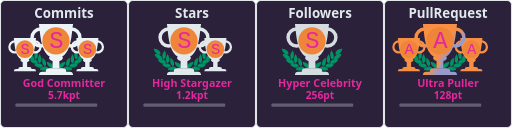
t = 0.00 s
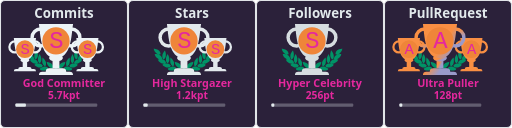
t = 0.25 s
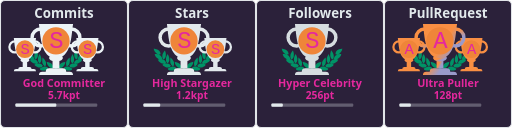
t = 0.50 s
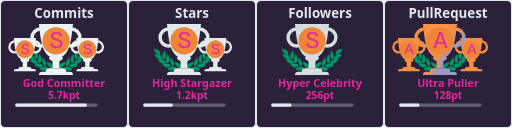
t = 0.75 s
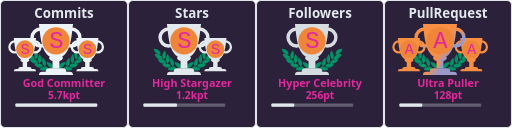
t = 1.00 s

The animated SVG that drew these frames (rendered in a browser with its animation timeline set to each time). Animation: 4 CSS @keyframes rules; one cycle of 1.00 s.


    <svg
      width="500"
      height="125"
      viewBox="0 0 500 125"
      fill="none"
      xmlns="http://www.w3.org/2000/svg"
    >
      
        <svg
          x="0"
          y="0"
          width="125"
          height="125"
          viewBox="0 0 125 125"
          fill="none"
          xmlns="http://www.w3.org/2000/svg"
        >
          
          <rect
            x="0.5"
            y="0.5"
            rx="4.5"
            width="124"
            height="124"
            stroke="#e1e4e8"
            fill="#2b213a"
            stroke-opacity="1"
            fill-opacity="1"
          />
          
  <svg xmlns="http://www.w3.org/2000/svg" width="90pt" height="90pt" viewBox="0 0 100 100" preserveAspectRatio="xMidYMid meet">
<metadata>
Created by potrace 1.15, written by Peter Selinger 2001-2017
</metadata>
<g transform="translate(20.000000,60.000000) scale(0.00400000,-0.00400000)" fill="#009366" stroke="none">
<path d="M200 5103 c0 -2 18 -40 41 -84 47 -95 62 -132 50 -125 -15 10 -18 -39 -6 -87 31 -121 265 -468 412 -608 124 -119 281 -222 383 -251 36 -10 49 -16 30 -13 -19 3 -78 12 -130 20 -117 17 -353 35 -477 35 l-93 0 53 -82 c72 -112 72 -112 59 -104 -18 11 -26 -41 -13 -84 25 -84 261 -376 404 -502 95 -83 222 -168 304 -205 98 -43 194 -73 242 -74 l46 -1 -45 -8 c-25 -5 -124 -21 -220 -36 -96 -15 -177 -29 -180 -31 -2 -2 0 -7 5 -11 27 -19 138 -144 123 -139 -18 6 -28 -10 -28 -47 0 -38 53 -108 141 -187 349 -313 631 -450 939 -453 63 0 131 2 150 7 19 4 -35 -17 -120 -46 -236 -82 -310 -110 -310 -117 0 -3 29 -28 65 -54 55 -40 102 -84 67 -62 -13 8 -32 -24 -32 -54 0 -99 486 -361 790 -426 125 -27 327 -25 444 4 113 28 261 98 309 145 39 40 56 92 38 124 -8 17 -4 24 29 49 22 16 40 32 40 36 0 4 -26 40 -58 80 -162 203 -368 328 -608 369 -89 15 -368 6 -474 -15 -131 -26 -147 -26 -59 -3 51 13 102 34 122 50 38 29 61 84 51 123 -5 18 1 26 25 39 17 8 31 19 31 23 0 4 -16 38 -35 75 -163 317 -424 501 -781 548 -113 15 -127 19 -91 30 51 14 84 58 89 118 1 20 9 33 20 37 23 7 23 6 -12 114 -108 329 -305 534 -640 662 -41 15 -59 25 -40 21 19 -5 82 -8 140 -8 81 0 113 4 142 18 39 20 73 76 65 107 -3 12 2 20 14 23 23 6 23 21 4 124 -61 320 -249 568 -544 718 -157 79 -394 147 -666 190 -88 13 -170 26 -182 29 -13 2 -23 2 -23 -1z"/>
<path d="M12550 5099 c-232 -36 -334 -55 -445 -84 -484 -122 -761 -346 -880 -712 -26 -79 -57 -242 -48 -255 2 -5 14 -8 26 -9 12 0 16 -3 10 -6 -17 -6 -16 -38 2 -72 25 -49 75 -66 200 -66 61 0 124 4 140 8 17 5 -13 -9 -66 -31 -136 -55 -250 -126 -341 -211 -128 -120 -217 -263 -272 -439 -32 -101 -32 -110 -3 -122 12 -5 17 -9 11 -9 -8 -1 -9 -12 -5 -34 15 -66 41 -95 94 -107 31 -7 31 -7 7 -12 -14 -3 -72 -13 -130 -22 -322 -51 -553 -206 -714 -479 -25 -42 -52 -92 -60 -111 -14 -33 -14 -33 23 -54 20 -12 31 -22 26 -22 -15 0 -17 -39 -4 -78 14 -42 76 -88 130 -97 22 -4 39 -9 36 -11 -2 -2 -55 3 -118 12 -154 22 -395 15 -494 -13 -216 -62 -391 -184 -545 -380 l-41 -52 40 -32 c34 -27 39 -35 30 -51 -17 -33 -1 -85 38 -125 48 -47 196 -117 309 -145 117 -29 319 -31 444 -4 300 64 790 328 790 425 0 29 -18 63 -31 56 -5 -4 -9 -4 -9 -2 0 3 34 29 75 59 41 29 75 56 75 59 0 3 -21 13 -47 22 -349 120 -422 146 -388 140 59 -12 241 -8 310 6 208 43 437 158 636 322 241 199 314 293 265 342 -13 12 -6 24 51 86 36 40 64 73 62 75 -4 2 -107 20 -359 60 -70 12 -77 14 -39 15 48 1 144 31 241 74 139 62 318 202 451 352 104 117 225 279 249 333 21 47 21 99 0 94 -16 -3 -10 9 58 116 l50 77 -72 3 c-91 4 -362 -14 -488 -33 -179 -26 -179 -26 -116 -9 93 26 244 120 365 230 193 174 467 605 443 696 -2 10 -8 15 -13 12 -12 -7 3 30 51 126 23 45 40 85 38 89 -2 4 -23 4 -48 0z m-933 -1185 c-3 -3 -12 -4 -19 -1 -8 3 -5 6 6 6 11 1 17 -2 13 -5z m-1290 -1860 c-3 -3 -12 -4 -19 -1 -8 3 -5 6 6 6 11 1 17 -2 13 -5z m40 -10 c-3 -3 -12 -4 -19 -1 -8 3 -5 6 6 6 11 1 17 -2 13 -5z"/>
<path d="M10242 4632 c-46 -140 -92 -319 -118 -457 -18 -94 -28 -519 -12 -509 4 3 5 -8 2 -25 -8 -40 21 -179 58 -274 75 -195 297 -437 400 -437 57 0 124 70 177 185 53 112 67 224 65 510 -1 120 -5 166 -23 233 -66 252 -206 515 -423 795 -39 51 -74 95 -77 99 -4 4 -26 -50 -49 -120z"/>
<path d="M2407 4612 c-305 -408 -443 -757 -422 -1067 3 -55 8 -140 10 -190 5 -113 30 -204 83 -293 44 -74 88 -118 128 -128 102 -26 339 218 422 433 34 87 67 235 58 258 -3 9 -1 39 5 68 5 28 10 117 10 197 1 155 -15 284 -57 455 -33 137 -117 405 -126 405 -5 0 -55 -62 -111 -138z"/>
<path d="M2970 3839 c-189 -385 -254 -632 -248 -941 2 -86 6 -151 10 -145 5 7 5 -2 2 -19 -19 -98 77 -354 181 -487 76 -96 141 -120 210 -77 70 43 195 240 239 375 20 63 46 197 40 207 -3 4 0 54 6 111 26 257 -51 553 -240 922 -42 83 -87 165 -98 184 l-21 35 -81 -165z"/>
<path d="M9711 3929 c-124 -219 -230 -466 -276 -642 -39 -151 -47 -234 -41 -426 7 -237 39 -357 136 -517 136 -225 233 -251 355 -97 94 121 171 313 181 453 2 36 8 111 13 167 26 288 -56 600 -266 1017 l-60 120 -42 -75z"/>
<path d="M3645 3278 c-2 -7 -14 -78 -27 -158 -19 -123 -22 -188 -23 -430 -2 -309 7 -401 50 -555 66 -232 204 -430 388 -552 120 -80 189 -70 245 34 36 69 74 205 78 283 1 30 5 109 9 175 9 135 -1 213 -41 339 -66 208 -198 406 -429 645 -147 152 -244 237 -250 219z"/>
<path d="M8994 3143 c-289 -284 -435 -492 -514 -732 -32 -100 -55 -261 -45 -330 3 -25 8 -91 10 -146 7 -168 66 -347 129 -387 77 -48 196 11 347 170 94 98 156 199 205 331 37 99 67 234 59 262 -4 11 -2 19 5 19 8 0 10 8 7 21 -3 11 1 77 10 147 10 89 13 172 9 277 -7 191 -48 515 -65 515 -3 0 -74 -66 -157 -147z"/>
<path d="M4501 2358 c52 -129 69 -179 59 -173 -6 4 -10 -12 -10 -42 0 -78 115 -313 252 -514 215 -317 529 -509 832 -509 124 0 166 27 180 112 1 11 8 23 15 27 10 7 11 27 2 98 -66 545 -401 836 -1164 1012 -97 23 -179 41 -182 41 -3 0 5 -24 16 -52z"/>
<path d="M8159 2375 c-609 -138 -940 -344 -1096 -683 -59 -127 -110 -377 -88 -429 5 -10 10 -29 12 -42 13 -75 59 -101 179 -101 316 0 625 196 854 543 110 165 222 395 228 465 3 40 2 53 -7 48 -11 -7 -3 15 53 153 28 68 31 81 19 80 -5 0 -74 -16 -154 -34z"/>
<path d="M4032 1479 c-193 -25 -435 -124 -667 -274 -108 -69 -314 -218 -315 -226 0 -4 28 -16 63 -29 66 -24 92 -40 65 -40 -10 0 -19 -12 -23 -30 -14 -65 45 -105 226 -154 572 -155 982 -93 1270 194 75 74 101 131 81 174 -9 21 -6 31 29 77 21 29 39 55 39 58 0 3 -25 24 -55 46 -229 167 -469 236 -713 204z"/>
<path d="M8513 1476 c-155 -30 -317 -101 -446 -196 l-67 -50 40 -54 c37 -49 40 -56 29 -80 -21 -46 4 -101 80 -176 288 -287 698 -349 1270 -194 180 49 240 89 226 153 -3 16 -14 31 -23 33 -9 2 18 18 61 35 l79 30 -126 92 c-304 223 -550 347 -780 395 -113 23 -257 28 -343 12z"/>
<path d="M6324 1249 c-48 -14 -120 -83 -139 -134 -13 -34 -16 -60 -11 -112 4 -37 6 -84 6 -103 -2 -95 62 -193 145 -220 138 -46 285 52 292 195 1 28 8 71 14 97 10 37 10 60 0 101 -31 139 -167 217 -307 176z"/>
<path d="M5255 1054 c-276 -46 -587 -227 -935 -541 l-54 -50 74 -23 c41 -13 67 -25 58 -27 -23 -6 -34 -48 -20 -78 16 -35 75 -61 188 -84 568 -115 968 -37 1250 243 69 69 110 130 114 171 5 42 0 66 -12 59 -12 -8 -12 -7 39 73 18 29 33 56 33 62 0 15 -49 46 -147 95 -207 104 -386 135 -588 100z"/>
<path d="M7249 1054 c-42 -7 -109 -25 -150 -40 -76 -27 -226 -101 -267 -133 l-24 -18 41 -66 c22 -37 36 -67 31 -67 -18 0 -11 -80 11 -121 11 -22 53 -73 92 -113 279 -282 682 -361 1251 -245 113 23 172 49 188 84 14 30 3 72 -20 77 -9 3 18 15 61 29 l78 24 -93 81 c-362 313 -622 460 -902 509 -106 18 -194 18 -297 -1z"/>
</g>
</svg>
  <svg x="7" y="35" width="65" height="65" viewBox="0 0 30 30" fill="#ecf3f6" xmlns="http://www.w3.org/2000/svg">
      
    <path d="M7 10h2v4H7v-4z"/>
    <path d="M10 11c0 .552-.895 1-2 1s-2-.448-2-1 .895-1 2-1 2 .448 2 1z"/>
    <path fill-rule="evenodd" d="M12.5 3a2 2 0 1 0 0 4 2 2 0 0 0 0-4zm-3 2a3 3 0 1 1 6 0 3 3 0 0 1-6 0zm-6-2a2 2 0 1 0 0 4 2 2 0 0 0 0-4zm-3 2a3 3 0 1 1 6 0 3 3 0 0 1-6 0z"/>
    <path d="M3 1h10c-.495 3.467-.5 10-5 10S3.495 4.467 3 1zm0 15a1 1 0 0 1 1-1h8a1 1 0 0 1 1 1H3zm2-1a1 1 0 0 1 1-1h4a1 1 0 0 1 1 1H5z"/>
    <circle cx="8" cy="6" r="4" fill="#ef8539" />
    <text x="6" y="8" font-family="Courier New, Courier, monospace" font-size="7" fill="#e5289e">S</text>
  
    </svg><svg x="68" y="35" width="65" height="65" viewBox="0 0 30 30" fill="#ecf3f6" xmlns="http://www.w3.org/2000/svg">
      
    <path d="M7 10h2v4H7v-4z"/>
    <path d="M10 11c0 .552-.895 1-2 1s-2-.448-2-1 .895-1 2-1 2 .448 2 1z"/>
    <path fill-rule="evenodd" d="M12.5 3a2 2 0 1 0 0 4 2 2 0 0 0 0-4zm-3 2a3 3 0 1 1 6 0 3 3 0 0 1-6 0zm-6-2a2 2 0 1 0 0 4 2 2 0 0 0 0-4zm-3 2a3 3 0 1 1 6 0 3 3 0 0 1-6 0z"/>
    <path d="M3 1h10c-.495 3.467-.5 10-5 10S3.495 4.467 3 1zm0 15a1 1 0 0 1 1-1h8a1 1 0 0 1 1 1H3zm2-1a1 1 0 0 1 1-1h4a1 1 0 0 1 1 1H5z"/>
    <circle cx="8" cy="6" r="4" fill="#ef8539" />
    <text x="6" y="8" font-family="Courier New, Courier, monospace" font-size="7" fill="#e5289e">S</text>
  
    </svg>
  <defs>
    <linearGradient id="rank-SSS" gradientTransform="rotate(45)">
    
    <stop offset="0%" stop-color="#ecf3f6"/>
    <stop offset="70%" stop-color="#ecf3f6"/>
    <stop offset="100%" stop-color="#ecf3f6"/>
    
    </linearGradient>
  </defs>
  <svg x="28" y="20" width="100" height="100" viewBox="0 0 30 30" fill="url(#rank-SSS)" xmlns="http://www.w3.org/2000/svg">
    
    <path d="M7 10h2v4H7v-4z"/>
    <path d="M10 11c0 .552-.895 1-2 1s-2-.448-2-1 .895-1 2-1 2 .448 2 1z"/>
    <path fill-rule="evenodd" d="M12.5 3a2 2 0 1 0 0 4 2 2 0 0 0 0-4zm-3 2a3 3 0 1 1 6 0 3 3 0 0 1-6 0zm-6-2a2 2 0 1 0 0 4 2 2 0 0 0 0-4zm-3 2a3 3 0 1 1 6 0 3 3 0 0 1-6 0z"/>
    <path d="M3 1h10c-.495 3.467-.5 10-5 10S3.495 4.467 3 1zm0 15a1 1 0 0 1 1-1h8a1 1 0 0 1 1 1H3zm2-1a1 1 0 0 1 1-1h4a1 1 0 0 1 1 1H5z"/>
    <circle cx="8" cy="6" r="4" fill="#ef8539" />
    <text x="6" y="8" font-family="Courier New, Courier, monospace" font-size="7" fill="#e5289e">S</text>
  
  </svg>
  
          <text x="50%" y="18" text-anchor="middle" font-family="Segoe UI,Helvetica,Arial,sans-serif,Apple Color Emoji,Segoe UI Emoji" font-weight="bold" font-size="13" fill="#e2e9ec">Commits</text>
          <text x="50%" y="85" text-anchor="middle" font-family="Segoe UI,Helvetica,Arial,sans-serif,Apple Color Emoji,Segoe UI Emoji" font-weight="bold" font-size="10.5" fill="#e5289e">God Committer</text>
          <text x="50%" y="97" text-anchor="middle" font-family="Segoe UI,Helvetica,Arial,sans-serif,Apple Color Emoji,Segoe UI Emoji" font-weight="bold" font-size="10" fill="#e5289e">5.7kpt</text>
          
      <style> @keyframes CommitsRankAnimation { from { width: 0px; } to { width: 80px; } } #Commits-rank-progress{ animation: CommitsRankAnimation 1s forwards ease-in-out; } </style>
      <rect x="15" y="101" rx="1" width="80" height="3.2" opacity="0.3" fill="#e2e9ec" />
      <rect id="Commits-rank-progress" x="15" y="101" rx="1" height="3.2" fill="#e2e9ec" />
    
        </svg>
        
        <svg
          x="125"
          y="0"
          width="125"
          height="125"
          viewBox="0 0 125 125"
          fill="none"
          xmlns="http://www.w3.org/2000/svg"
        >
          
          <rect
            x="0.5"
            y="0.5"
            rx="4.5"
            width="124"
            height="124"
            stroke="#e1e4e8"
            fill="#2b213a"
            stroke-opacity="1"
            fill-opacity="1"
          />
          
  <svg xmlns="http://www.w3.org/2000/svg" width="90pt" height="90pt" viewBox="0 0 100 100" preserveAspectRatio="xMidYMid meet">
<metadata>
Created by potrace 1.15, written by Peter Selinger 2001-2017
</metadata>
<g transform="translate(20.000000,60.000000) scale(0.00400000,-0.00400000)" fill="#009366" stroke="none">
<path d="M200 5103 c0 -2 18 -40 41 -84 47 -95 62 -132 50 -125 -15 10 -18 -39 -6 -87 31 -121 265 -468 412 -608 124 -119 281 -222 383 -251 36 -10 49 -16 30 -13 -19 3 -78 12 -130 20 -117 17 -353 35 -477 35 l-93 0 53 -82 c72 -112 72 -112 59 -104 -18 11 -26 -41 -13 -84 25 -84 261 -376 404 -502 95 -83 222 -168 304 -205 98 -43 194 -73 242 -74 l46 -1 -45 -8 c-25 -5 -124 -21 -220 -36 -96 -15 -177 -29 -180 -31 -2 -2 0 -7 5 -11 27 -19 138 -144 123 -139 -18 6 -28 -10 -28 -47 0 -38 53 -108 141 -187 349 -313 631 -450 939 -453 63 0 131 2 150 7 19 4 -35 -17 -120 -46 -236 -82 -310 -110 -310 -117 0 -3 29 -28 65 -54 55 -40 102 -84 67 -62 -13 8 -32 -24 -32 -54 0 -99 486 -361 790 -426 125 -27 327 -25 444 4 113 28 261 98 309 145 39 40 56 92 38 124 -8 17 -4 24 29 49 22 16 40 32 40 36 0 4 -26 40 -58 80 -162 203 -368 328 -608 369 -89 15 -368 6 -474 -15 -131 -26 -147 -26 -59 -3 51 13 102 34 122 50 38 29 61 84 51 123 -5 18 1 26 25 39 17 8 31 19 31 23 0 4 -16 38 -35 75 -163 317 -424 501 -781 548 -113 15 -127 19 -91 30 51 14 84 58 89 118 1 20 9 33 20 37 23 7 23 6 -12 114 -108 329 -305 534 -640 662 -41 15 -59 25 -40 21 19 -5 82 -8 140 -8 81 0 113 4 142 18 39 20 73 76 65 107 -3 12 2 20 14 23 23 6 23 21 4 124 -61 320 -249 568 -544 718 -157 79 -394 147 -666 190 -88 13 -170 26 -182 29 -13 2 -23 2 -23 -1z"/>
<path d="M12550 5099 c-232 -36 -334 -55 -445 -84 -484 -122 -761 -346 -880 -712 -26 -79 -57 -242 -48 -255 2 -5 14 -8 26 -9 12 0 16 -3 10 -6 -17 -6 -16 -38 2 -72 25 -49 75 -66 200 -66 61 0 124 4 140 8 17 5 -13 -9 -66 -31 -136 -55 -250 -126 -341 -211 -128 -120 -217 -263 -272 -439 -32 -101 -32 -110 -3 -122 12 -5 17 -9 11 -9 -8 -1 -9 -12 -5 -34 15 -66 41 -95 94 -107 31 -7 31 -7 7 -12 -14 -3 -72 -13 -130 -22 -322 -51 -553 -206 -714 -479 -25 -42 -52 -92 -60 -111 -14 -33 -14 -33 23 -54 20 -12 31 -22 26 -22 -15 0 -17 -39 -4 -78 14 -42 76 -88 130 -97 22 -4 39 -9 36 -11 -2 -2 -55 3 -118 12 -154 22 -395 15 -494 -13 -216 -62 -391 -184 -545 -380 l-41 -52 40 -32 c34 -27 39 -35 30 -51 -17 -33 -1 -85 38 -125 48 -47 196 -117 309 -145 117 -29 319 -31 444 -4 300 64 790 328 790 425 0 29 -18 63 -31 56 -5 -4 -9 -4 -9 -2 0 3 34 29 75 59 41 29 75 56 75 59 0 3 -21 13 -47 22 -349 120 -422 146 -388 140 59 -12 241 -8 310 6 208 43 437 158 636 322 241 199 314 293 265 342 -13 12 -6 24 51 86 36 40 64 73 62 75 -4 2 -107 20 -359 60 -70 12 -77 14 -39 15 48 1 144 31 241 74 139 62 318 202 451 352 104 117 225 279 249 333 21 47 21 99 0 94 -16 -3 -10 9 58 116 l50 77 -72 3 c-91 4 -362 -14 -488 -33 -179 -26 -179 -26 -116 -9 93 26 244 120 365 230 193 174 467 605 443 696 -2 10 -8 15 -13 12 -12 -7 3 30 51 126 23 45 40 85 38 89 -2 4 -23 4 -48 0z m-933 -1185 c-3 -3 -12 -4 -19 -1 -8 3 -5 6 6 6 11 1 17 -2 13 -5z m-1290 -1860 c-3 -3 -12 -4 -19 -1 -8 3 -5 6 6 6 11 1 17 -2 13 -5z m40 -10 c-3 -3 -12 -4 -19 -1 -8 3 -5 6 6 6 11 1 17 -2 13 -5z"/>
<path d="M10242 4632 c-46 -140 -92 -319 -118 -457 -18 -94 -28 -519 -12 -509 4 3 5 -8 2 -25 -8 -40 21 -179 58 -274 75 -195 297 -437 400 -437 57 0 124 70 177 185 53 112 67 224 65 510 -1 120 -5 166 -23 233 -66 252 -206 515 -423 795 -39 51 -74 95 -77 99 -4 4 -26 -50 -49 -120z"/>
<path d="M2407 4612 c-305 -408 -443 -757 -422 -1067 3 -55 8 -140 10 -190 5 -113 30 -204 83 -293 44 -74 88 -118 128 -128 102 -26 339 218 422 433 34 87 67 235 58 258 -3 9 -1 39 5 68 5 28 10 117 10 197 1 155 -15 284 -57 455 -33 137 -117 405 -126 405 -5 0 -55 -62 -111 -138z"/>
<path d="M2970 3839 c-189 -385 -254 -632 -248 -941 2 -86 6 -151 10 -145 5 7 5 -2 2 -19 -19 -98 77 -354 181 -487 76 -96 141 -120 210 -77 70 43 195 240 239 375 20 63 46 197 40 207 -3 4 0 54 6 111 26 257 -51 553 -240 922 -42 83 -87 165 -98 184 l-21 35 -81 -165z"/>
<path d="M9711 3929 c-124 -219 -230 -466 -276 -642 -39 -151 -47 -234 -41 -426 7 -237 39 -357 136 -517 136 -225 233 -251 355 -97 94 121 171 313 181 453 2 36 8 111 13 167 26 288 -56 600 -266 1017 l-60 120 -42 -75z"/>
<path d="M3645 3278 c-2 -7 -14 -78 -27 -158 -19 -123 -22 -188 -23 -430 -2 -309 7 -401 50 -555 66 -232 204 -430 388 -552 120 -80 189 -70 245 34 36 69 74 205 78 283 1 30 5 109 9 175 9 135 -1 213 -41 339 -66 208 -198 406 -429 645 -147 152 -244 237 -250 219z"/>
<path d="M8994 3143 c-289 -284 -435 -492 -514 -732 -32 -100 -55 -261 -45 -330 3 -25 8 -91 10 -146 7 -168 66 -347 129 -387 77 -48 196 11 347 170 94 98 156 199 205 331 37 99 67 234 59 262 -4 11 -2 19 5 19 8 0 10 8 7 21 -3 11 1 77 10 147 10 89 13 172 9 277 -7 191 -48 515 -65 515 -3 0 -74 -66 -157 -147z"/>
<path d="M4501 2358 c52 -129 69 -179 59 -173 -6 4 -10 -12 -10 -42 0 -78 115 -313 252 -514 215 -317 529 -509 832 -509 124 0 166 27 180 112 1 11 8 23 15 27 10 7 11 27 2 98 -66 545 -401 836 -1164 1012 -97 23 -179 41 -182 41 -3 0 5 -24 16 -52z"/>
<path d="M8159 2375 c-609 -138 -940 -344 -1096 -683 -59 -127 -110 -377 -88 -429 5 -10 10 -29 12 -42 13 -75 59 -101 179 -101 316 0 625 196 854 543 110 165 222 395 228 465 3 40 2 53 -7 48 -11 -7 -3 15 53 153 28 68 31 81 19 80 -5 0 -74 -16 -154 -34z"/>
<path d="M4032 1479 c-193 -25 -435 -124 -667 -274 -108 -69 -314 -218 -315 -226 0 -4 28 -16 63 -29 66 -24 92 -40 65 -40 -10 0 -19 -12 -23 -30 -14 -65 45 -105 226 -154 572 -155 982 -93 1270 194 75 74 101 131 81 174 -9 21 -6 31 29 77 21 29 39 55 39 58 0 3 -25 24 -55 46 -229 167 -469 236 -713 204z"/>
<path d="M8513 1476 c-155 -30 -317 -101 -446 -196 l-67 -50 40 -54 c37 -49 40 -56 29 -80 -21 -46 4 -101 80 -176 288 -287 698 -349 1270 -194 180 49 240 89 226 153 -3 16 -14 31 -23 33 -9 2 18 18 61 35 l79 30 -126 92 c-304 223 -550 347 -780 395 -113 23 -257 28 -343 12z"/>
<path d="M6324 1249 c-48 -14 -120 -83 -139 -134 -13 -34 -16 -60 -11 -112 4 -37 6 -84 6 -103 -2 -95 62 -193 145 -220 138 -46 285 52 292 195 1 28 8 71 14 97 10 37 10 60 0 101 -31 139 -167 217 -307 176z"/>
<path d="M5255 1054 c-276 -46 -587 -227 -935 -541 l-54 -50 74 -23 c41 -13 67 -25 58 -27 -23 -6 -34 -48 -20 -78 16 -35 75 -61 188 -84 568 -115 968 -37 1250 243 69 69 110 130 114 171 5 42 0 66 -12 59 -12 -8 -12 -7 39 73 18 29 33 56 33 62 0 15 -49 46 -147 95 -207 104 -386 135 -588 100z"/>
<path d="M7249 1054 c-42 -7 -109 -25 -150 -40 -76 -27 -226 -101 -267 -133 l-24 -18 41 -66 c22 -37 36 -67 31 -67 -18 0 -11 -80 11 -121 11 -22 53 -73 92 -113 279 -282 682 -361 1251 -245 113 23 172 49 188 84 14 30 3 72 -20 77 -9 3 18 15 61 29 l78 24 -93 81 c-362 313 -622 460 -902 509 -106 18 -194 18 -297 -1z"/>
</g>
</svg>
  <svg x="68" y="35" width="65" height="65" viewBox="0 0 30 30" fill="#e2e9ec" xmlns="http://www.w3.org/2000/svg">
      
    <path d="M7 10h2v4H7v-4z"/>
    <path d="M10 11c0 .552-.895 1-2 1s-2-.448-2-1 .895-1 2-1 2 .448 2 1z"/>
    <path fill-rule="evenodd" d="M12.5 3a2 2 0 1 0 0 4 2 2 0 0 0 0-4zm-3 2a3 3 0 1 1 6 0 3 3 0 0 1-6 0zm-6-2a2 2 0 1 0 0 4 2 2 0 0 0 0-4zm-3 2a3 3 0 1 1 6 0 3 3 0 0 1-6 0z"/>
    <path d="M3 1h10c-.495 3.467-.5 10-5 10S3.495 4.467 3 1zm0 15a1 1 0 0 1 1-1h8a1 1 0 0 1 1 1H3zm2-1a1 1 0 0 1 1-1h4a1 1 0 0 1 1 1H5z"/>
    <circle cx="8" cy="6" r="4" fill="#ef8539" />
    <text x="6" y="8" font-family="Courier New, Courier, monospace" font-size="7" fill="#e5289e">S</text>
  
    </svg>
  <defs>
    <linearGradient id="rank-SS" gradientTransform="rotate(45)">
    
    <stop offset="0%" stop-color="#e2e9ec"/>
    <stop offset="70%" stop-color="#e2e9ec"/>
    <stop offset="100%" stop-color="#e2e9ec"/>
    
    </linearGradient>
  </defs>
  <svg x="28" y="20" width="100" height="100" viewBox="0 0 30 30" fill="url(#rank-SS)" xmlns="http://www.w3.org/2000/svg">
    
    <path d="M7 10h2v4H7v-4z"/>
    <path d="M10 11c0 .552-.895 1-2 1s-2-.448-2-1 .895-1 2-1 2 .448 2 1z"/>
    <path fill-rule="evenodd" d="M12.5 3a2 2 0 1 0 0 4 2 2 0 0 0 0-4zm-3 2a3 3 0 1 1 6 0 3 3 0 0 1-6 0zm-6-2a2 2 0 1 0 0 4 2 2 0 0 0 0-4zm-3 2a3 3 0 1 1 6 0 3 3 0 0 1-6 0z"/>
    <path d="M3 1h10c-.495 3.467-.5 10-5 10S3.495 4.467 3 1zm0 15a1 1 0 0 1 1-1h8a1 1 0 0 1 1 1H3zm2-1a1 1 0 0 1 1-1h4a1 1 0 0 1 1 1H5z"/>
    <circle cx="8" cy="6" r="4" fill="#ef8539" />
    <text x="6" y="8" font-family="Courier New, Courier, monospace" font-size="7" fill="#e5289e">S</text>
  
  </svg>
  
          <text x="50%" y="18" text-anchor="middle" font-family="Segoe UI,Helvetica,Arial,sans-serif,Apple Color Emoji,Segoe UI Emoji" font-weight="bold" font-size="13" fill="#e2e9ec">Stars</text>
          <text x="50%" y="85" text-anchor="middle" font-family="Segoe UI,Helvetica,Arial,sans-serif,Apple Color Emoji,Segoe UI Emoji" font-weight="bold" font-size="10.5" fill="#e5289e">High Stargazer</text>
          <text x="50%" y="97" text-anchor="middle" font-family="Segoe UI,Helvetica,Arial,sans-serif,Apple Color Emoji,Segoe UI Emoji" font-weight="bold" font-size="10" fill="#e5289e">1.2kpt</text>
          
      <style> @keyframes StarsRankAnimation { from { width: 0px; } to { width: 32.862px; } } #Stars-rank-progress{ animation: StarsRankAnimation 1s forwards ease-in-out; } </style>
      <rect x="15" y="101" rx="1" width="80" height="3.2" opacity="0.3" fill="#e2e9ec" />
      <rect id="Stars-rank-progress" x="15" y="101" rx="1" height="3.2" fill="#e2e9ec" />
    
        </svg>
        
        <svg
          x="250"
          y="0"
          width="125"
          height="125"
          viewBox="0 0 125 125"
          fill="none"
          xmlns="http://www.w3.org/2000/svg"
        >
          
          <rect
            x="0.5"
            y="0.5"
            rx="4.5"
            width="124"
            height="124"
            stroke="#e1e4e8"
            fill="#2b213a"
            stroke-opacity="1"
            fill-opacity="1"
          />
          
  <svg xmlns="http://www.w3.org/2000/svg" width="90pt" height="90pt" viewBox="0 0 100 100" preserveAspectRatio="xMidYMid meet">
<metadata>
Created by potrace 1.15, written by Peter Selinger 2001-2017
</metadata>
<g transform="translate(20.000000,60.000000) scale(0.00400000,-0.00400000)" fill="#009366" stroke="none">
<path d="M200 5103 c0 -2 18 -40 41 -84 47 -95 62 -132 50 -125 -15 10 -18 -39 -6 -87 31 -121 265 -468 412 -608 124 -119 281 -222 383 -251 36 -10 49 -16 30 -13 -19 3 -78 12 -130 20 -117 17 -353 35 -477 35 l-93 0 53 -82 c72 -112 72 -112 59 -104 -18 11 -26 -41 -13 -84 25 -84 261 -376 404 -502 95 -83 222 -168 304 -205 98 -43 194 -73 242 -74 l46 -1 -45 -8 c-25 -5 -124 -21 -220 -36 -96 -15 -177 -29 -180 -31 -2 -2 0 -7 5 -11 27 -19 138 -144 123 -139 -18 6 -28 -10 -28 -47 0 -38 53 -108 141 -187 349 -313 631 -450 939 -453 63 0 131 2 150 7 19 4 -35 -17 -120 -46 -236 -82 -310 -110 -310 -117 0 -3 29 -28 65 -54 55 -40 102 -84 67 -62 -13 8 -32 -24 -32 -54 0 -99 486 -361 790 -426 125 -27 327 -25 444 4 113 28 261 98 309 145 39 40 56 92 38 124 -8 17 -4 24 29 49 22 16 40 32 40 36 0 4 -26 40 -58 80 -162 203 -368 328 -608 369 -89 15 -368 6 -474 -15 -131 -26 -147 -26 -59 -3 51 13 102 34 122 50 38 29 61 84 51 123 -5 18 1 26 25 39 17 8 31 19 31 23 0 4 -16 38 -35 75 -163 317 -424 501 -781 548 -113 15 -127 19 -91 30 51 14 84 58 89 118 1 20 9 33 20 37 23 7 23 6 -12 114 -108 329 -305 534 -640 662 -41 15 -59 25 -40 21 19 -5 82 -8 140 -8 81 0 113 4 142 18 39 20 73 76 65 107 -3 12 2 20 14 23 23 6 23 21 4 124 -61 320 -249 568 -544 718 -157 79 -394 147 -666 190 -88 13 -170 26 -182 29 -13 2 -23 2 -23 -1z"/>
<path d="M12550 5099 c-232 -36 -334 -55 -445 -84 -484 -122 -761 -346 -880 -712 -26 -79 -57 -242 -48 -255 2 -5 14 -8 26 -9 12 0 16 -3 10 -6 -17 -6 -16 -38 2 -72 25 -49 75 -66 200 -66 61 0 124 4 140 8 17 5 -13 -9 -66 -31 -136 -55 -250 -126 -341 -211 -128 -120 -217 -263 -272 -439 -32 -101 -32 -110 -3 -122 12 -5 17 -9 11 -9 -8 -1 -9 -12 -5 -34 15 -66 41 -95 94 -107 31 -7 31 -7 7 -12 -14 -3 -72 -13 -130 -22 -322 -51 -553 -206 -714 -479 -25 -42 -52 -92 -60 -111 -14 -33 -14 -33 23 -54 20 -12 31 -22 26 -22 -15 0 -17 -39 -4 -78 14 -42 76 -88 130 -97 22 -4 39 -9 36 -11 -2 -2 -55 3 -118 12 -154 22 -395 15 -494 -13 -216 -62 -391 -184 -545 -380 l-41 -52 40 -32 c34 -27 39 -35 30 -51 -17 -33 -1 -85 38 -125 48 -47 196 -117 309 -145 117 -29 319 -31 444 -4 300 64 790 328 790 425 0 29 -18 63 -31 56 -5 -4 -9 -4 -9 -2 0 3 34 29 75 59 41 29 75 56 75 59 0 3 -21 13 -47 22 -349 120 -422 146 -388 140 59 -12 241 -8 310 6 208 43 437 158 636 322 241 199 314 293 265 342 -13 12 -6 24 51 86 36 40 64 73 62 75 -4 2 -107 20 -359 60 -70 12 -77 14 -39 15 48 1 144 31 241 74 139 62 318 202 451 352 104 117 225 279 249 333 21 47 21 99 0 94 -16 -3 -10 9 58 116 l50 77 -72 3 c-91 4 -362 -14 -488 -33 -179 -26 -179 -26 -116 -9 93 26 244 120 365 230 193 174 467 605 443 696 -2 10 -8 15 -13 12 -12 -7 3 30 51 126 23 45 40 85 38 89 -2 4 -23 4 -48 0z m-933 -1185 c-3 -3 -12 -4 -19 -1 -8 3 -5 6 6 6 11 1 17 -2 13 -5z m-1290 -1860 c-3 -3 -12 -4 -19 -1 -8 3 -5 6 6 6 11 1 17 -2 13 -5z m40 -10 c-3 -3 -12 -4 -19 -1 -8 3 -5 6 6 6 11 1 17 -2 13 -5z"/>
<path d="M10242 4632 c-46 -140 -92 -319 -118 -457 -18 -94 -28 -519 -12 -509 4 3 5 -8 2 -25 -8 -40 21 -179 58 -274 75 -195 297 -437 400 -437 57 0 124 70 177 185 53 112 67 224 65 510 -1 120 -5 166 -23 233 -66 252 -206 515 -423 795 -39 51 -74 95 -77 99 -4 4 -26 -50 -49 -120z"/>
<path d="M2407 4612 c-305 -408 -443 -757 -422 -1067 3 -55 8 -140 10 -190 5 -113 30 -204 83 -293 44 -74 88 -118 128 -128 102 -26 339 218 422 433 34 87 67 235 58 258 -3 9 -1 39 5 68 5 28 10 117 10 197 1 155 -15 284 -57 455 -33 137 -117 405 -126 405 -5 0 -55 -62 -111 -138z"/>
<path d="M2970 3839 c-189 -385 -254 -632 -248 -941 2 -86 6 -151 10 -145 5 7 5 -2 2 -19 -19 -98 77 -354 181 -487 76 -96 141 -120 210 -77 70 43 195 240 239 375 20 63 46 197 40 207 -3 4 0 54 6 111 26 257 -51 553 -240 922 -42 83 -87 165 -98 184 l-21 35 -81 -165z"/>
<path d="M9711 3929 c-124 -219 -230 -466 -276 -642 -39 -151 -47 -234 -41 -426 7 -237 39 -357 136 -517 136 -225 233 -251 355 -97 94 121 171 313 181 453 2 36 8 111 13 167 26 288 -56 600 -266 1017 l-60 120 -42 -75z"/>
<path d="M3645 3278 c-2 -7 -14 -78 -27 -158 -19 -123 -22 -188 -23 -430 -2 -309 7 -401 50 -555 66 -232 204 -430 388 -552 120 -80 189 -70 245 34 36 69 74 205 78 283 1 30 5 109 9 175 9 135 -1 213 -41 339 -66 208 -198 406 -429 645 -147 152 -244 237 -250 219z"/>
<path d="M8994 3143 c-289 -284 -435 -492 -514 -732 -32 -100 -55 -261 -45 -330 3 -25 8 -91 10 -146 7 -168 66 -347 129 -387 77 -48 196 11 347 170 94 98 156 199 205 331 37 99 67 234 59 262 -4 11 -2 19 5 19 8 0 10 8 7 21 -3 11 1 77 10 147 10 89 13 172 9 277 -7 191 -48 515 -65 515 -3 0 -74 -66 -157 -147z"/>
<path d="M4501 2358 c52 -129 69 -179 59 -173 -6 4 -10 -12 -10 -42 0 -78 115 -313 252 -514 215 -317 529 -509 832 -509 124 0 166 27 180 112 1 11 8 23 15 27 10 7 11 27 2 98 -66 545 -401 836 -1164 1012 -97 23 -179 41 -182 41 -3 0 5 -24 16 -52z"/>
<path d="M8159 2375 c-609 -138 -940 -344 -1096 -683 -59 -127 -110 -377 -88 -429 5 -10 10 -29 12 -42 13 -75 59 -101 179 -101 316 0 625 196 854 543 110 165 222 395 228 465 3 40 2 53 -7 48 -11 -7 -3 15 53 153 28 68 31 81 19 80 -5 0 -74 -16 -154 -34z"/>
<path d="M4032 1479 c-193 -25 -435 -124 -667 -274 -108 -69 -314 -218 -315 -226 0 -4 28 -16 63 -29 66 -24 92 -40 65 -40 -10 0 -19 -12 -23 -30 -14 -65 45 -105 226 -154 572 -155 982 -93 1270 194 75 74 101 131 81 174 -9 21 -6 31 29 77 21 29 39 55 39 58 0 3 -25 24 -55 46 -229 167 -469 236 -713 204z"/>
<path d="M8513 1476 c-155 -30 -317 -101 -446 -196 l-67 -50 40 -54 c37 -49 40 -56 29 -80 -21 -46 4 -101 80 -176 288 -287 698 -349 1270 -194 180 49 240 89 226 153 -3 16 -14 31 -23 33 -9 2 18 18 61 35 l79 30 -126 92 c-304 223 -550 347 -780 395 -113 23 -257 28 -343 12z"/>
<path d="M6324 1249 c-48 -14 -120 -83 -139 -134 -13 -34 -16 -60 -11 -112 4 -37 6 -84 6 -103 -2 -95 62 -193 145 -220 138 -46 285 52 292 195 1 28 8 71 14 97 10 37 10 60 0 101 -31 139 -167 217 -307 176z"/>
<path d="M5255 1054 c-276 -46 -587 -227 -935 -541 l-54 -50 74 -23 c41 -13 67 -25 58 -27 -23 -6 -34 -48 -20 -78 16 -35 75 -61 188 -84 568 -115 968 -37 1250 243 69 69 110 130 114 171 5 42 0 66 -12 59 -12 -8 -12 -7 39 73 18 29 33 56 33 62 0 15 -49 46 -147 95 -207 104 -386 135 -588 100z"/>
<path d="M7249 1054 c-42 -7 -109 -25 -150 -40 -76 -27 -226 -101 -267 -133 l-24 -18 41 -66 c22 -37 36 -67 31 -67 -18 0 -11 -80 11 -121 11 -22 53 -73 92 -113 279 -282 682 -361 1251 -245 113 23 172 49 188 84 14 30 3 72 -20 77 -9 3 18 15 61 29 l78 24 -93 81 c-362 313 -622 460 -902 509 -106 18 -194 18 -297 -1z"/>
</g>
</svg>
  
  <defs>
    <linearGradient id="rank-S" gradientTransform="rotate(45)">
    
    <stop offset="0%" stop-color="#d6dde0"/>
    <stop offset="70%" stop-color="#d6dde0"/>
    <stop offset="100%" stop-color="#d6dde0"/>
    
    </linearGradient>
  </defs>
  <svg x="28" y="20" width="100" height="100" viewBox="0 0 30 30" fill="url(#rank-S)" xmlns="http://www.w3.org/2000/svg">
    
    <path d="M7 10h2v4H7v-4z"/>
    <path d="M10 11c0 .552-.895 1-2 1s-2-.448-2-1 .895-1 2-1 2 .448 2 1z"/>
    <path fill-rule="evenodd" d="M12.5 3a2 2 0 1 0 0 4 2 2 0 0 0 0-4zm-3 2a3 3 0 1 1 6 0 3 3 0 0 1-6 0zm-6-2a2 2 0 1 0 0 4 2 2 0 0 0 0-4zm-3 2a3 3 0 1 1 6 0 3 3 0 0 1-6 0z"/>
    <path d="M3 1h10c-.495 3.467-.5 10-5 10S3.495 4.467 3 1zm0 15a1 1 0 0 1 1-1h8a1 1 0 0 1 1 1H3zm2-1a1 1 0 0 1 1-1h4a1 1 0 0 1 1 1H5z"/>
    <circle cx="8" cy="6" r="4" fill="#ef8539" />
    <text x="6" y="8" font-family="Courier New, Courier, monospace" font-size="7" fill="#e5289e">S</text>
  
  </svg>
  
          <text x="50%" y="18" text-anchor="middle" font-family="Segoe UI,Helvetica,Arial,sans-serif,Apple Color Emoji,Segoe UI Emoji" font-weight="bold" font-size="13" fill="#e2e9ec">Followers</text>
          <text x="50%" y="85" text-anchor="middle" font-family="Segoe UI,Helvetica,Arial,sans-serif,Apple Color Emoji,Segoe UI Emoji" font-weight="bold" font-size="10.5" fill="#e5289e">Hyper Celebrity</text>
          <text x="50%" y="97" text-anchor="middle" font-family="Segoe UI,Helvetica,Arial,sans-serif,Apple Color Emoji,Segoe UI Emoji" font-weight="bold" font-size="10" fill="#e5289e">256pt</text>
          
      <style> @keyframes FollowersRankAnimation { from { width: 0px; } to { width: 22.4px; } } #Followers-rank-progress{ animation: FollowersRankAnimation 1s forwards ease-in-out; } </style>
      <rect x="15" y="101" rx="1" width="80" height="3.2" opacity="0.3" fill="#e2e9ec" />
      <rect id="Followers-rank-progress" x="15" y="101" rx="1" height="3.2" fill="#e2e9ec" />
    
        </svg>
        
        <svg
          x="375"
          y="0"
          width="125"
          height="125"
          viewBox="0 0 125 125"
          fill="none"
          xmlns="http://www.w3.org/2000/svg"
        >
          
          <rect
            x="0.5"
            y="0.5"
            rx="4.5"
            width="124"
            height="124"
            stroke="#e1e4e8"
            fill="#2b213a"
            stroke-opacity="1"
            fill-opacity="1"
          />
          
  <svg xmlns="http://www.w3.org/2000/svg" width="90pt" height="90pt" viewBox="0 0 100 100" preserveAspectRatio="xMidYMid meet">
<metadata>
Created by potrace 1.15, written by Peter Selinger 2001-2017
</metadata>
<g transform="translate(20.000000,60.000000) scale(0.00400000,-0.00400000)" fill="#009366" stroke="none">
<path d="M200 5103 c0 -2 18 -40 41 -84 47 -95 62 -132 50 -125 -15 10 -18 -39 -6 -87 31 -121 265 -468 412 -608 124 -119 281 -222 383 -251 36 -10 49 -16 30 -13 -19 3 -78 12 -130 20 -117 17 -353 35 -477 35 l-93 0 53 -82 c72 -112 72 -112 59 -104 -18 11 -26 -41 -13 -84 25 -84 261 -376 404 -502 95 -83 222 -168 304 -205 98 -43 194 -73 242 -74 l46 -1 -45 -8 c-25 -5 -124 -21 -220 -36 -96 -15 -177 -29 -180 -31 -2 -2 0 -7 5 -11 27 -19 138 -144 123 -139 -18 6 -28 -10 -28 -47 0 -38 53 -108 141 -187 349 -313 631 -450 939 -453 63 0 131 2 150 7 19 4 -35 -17 -120 -46 -236 -82 -310 -110 -310 -117 0 -3 29 -28 65 -54 55 -40 102 -84 67 -62 -13 8 -32 -24 -32 -54 0 -99 486 -361 790 -426 125 -27 327 -25 444 4 113 28 261 98 309 145 39 40 56 92 38 124 -8 17 -4 24 29 49 22 16 40 32 40 36 0 4 -26 40 -58 80 -162 203 -368 328 -608 369 -89 15 -368 6 -474 -15 -131 -26 -147 -26 -59 -3 51 13 102 34 122 50 38 29 61 84 51 123 -5 18 1 26 25 39 17 8 31 19 31 23 0 4 -16 38 -35 75 -163 317 -424 501 -781 548 -113 15 -127 19 -91 30 51 14 84 58 89 118 1 20 9 33 20 37 23 7 23 6 -12 114 -108 329 -305 534 -640 662 -41 15 -59 25 -40 21 19 -5 82 -8 140 -8 81 0 113 4 142 18 39 20 73 76 65 107 -3 12 2 20 14 23 23 6 23 21 4 124 -61 320 -249 568 -544 718 -157 79 -394 147 -666 190 -88 13 -170 26 -182 29 -13 2 -23 2 -23 -1z"/>
<path d="M12550 5099 c-232 -36 -334 -55 -445 -84 -484 -122 -761 -346 -880 -712 -26 -79 -57 -242 -48 -255 2 -5 14 -8 26 -9 12 0 16 -3 10 -6 -17 -6 -16 -38 2 -72 25 -49 75 -66 200 -66 61 0 124 4 140 8 17 5 -13 -9 -66 -31 -136 -55 -250 -126 -341 -211 -128 -120 -217 -263 -272 -439 -32 -101 -32 -110 -3 -122 12 -5 17 -9 11 -9 -8 -1 -9 -12 -5 -34 15 -66 41 -95 94 -107 31 -7 31 -7 7 -12 -14 -3 -72 -13 -130 -22 -322 -51 -553 -206 -714 -479 -25 -42 -52 -92 -60 -111 -14 -33 -14 -33 23 -54 20 -12 31 -22 26 -22 -15 0 -17 -39 -4 -78 14 -42 76 -88 130 -97 22 -4 39 -9 36 -11 -2 -2 -55 3 -118 12 -154 22 -395 15 -494 -13 -216 -62 -391 -184 -545 -380 l-41 -52 40 -32 c34 -27 39 -35 30 -51 -17 -33 -1 -85 38 -125 48 -47 196 -117 309 -145 117 -29 319 -31 444 -4 300 64 790 328 790 425 0 29 -18 63 -31 56 -5 -4 -9 -4 -9 -2 0 3 34 29 75 59 41 29 75 56 75 59 0 3 -21 13 -47 22 -349 120 -422 146 -388 140 59 -12 241 -8 310 6 208 43 437 158 636 322 241 199 314 293 265 342 -13 12 -6 24 51 86 36 40 64 73 62 75 -4 2 -107 20 -359 60 -70 12 -77 14 -39 15 48 1 144 31 241 74 139 62 318 202 451 352 104 117 225 279 249 333 21 47 21 99 0 94 -16 -3 -10 9 58 116 l50 77 -72 3 c-91 4 -362 -14 -488 -33 -179 -26 -179 -26 -116 -9 93 26 244 120 365 230 193 174 467 605 443 696 -2 10 -8 15 -13 12 -12 -7 3 30 51 126 23 45 40 85 38 89 -2 4 -23 4 -48 0z m-933 -1185 c-3 -3 -12 -4 -19 -1 -8 3 -5 6 6 6 11 1 17 -2 13 -5z m-1290 -1860 c-3 -3 -12 -4 -19 -1 -8 3 -5 6 6 6 11 1 17 -2 13 -5z m40 -10 c-3 -3 -12 -4 -19 -1 -8 3 -5 6 6 6 11 1 17 -2 13 -5z"/>
<path d="M10242 4632 c-46 -140 -92 -319 -118 -457 -18 -94 -28 -519 -12 -509 4 3 5 -8 2 -25 -8 -40 21 -179 58 -274 75 -195 297 -437 400 -437 57 0 124 70 177 185 53 112 67 224 65 510 -1 120 -5 166 -23 233 -66 252 -206 515 -423 795 -39 51 -74 95 -77 99 -4 4 -26 -50 -49 -120z"/>
<path d="M2407 4612 c-305 -408 -443 -757 -422 -1067 3 -55 8 -140 10 -190 5 -113 30 -204 83 -293 44 -74 88 -118 128 -128 102 -26 339 218 422 433 34 87 67 235 58 258 -3 9 -1 39 5 68 5 28 10 117 10 197 1 155 -15 284 -57 455 -33 137 -117 405 -126 405 -5 0 -55 -62 -111 -138z"/>
<path d="M2970 3839 c-189 -385 -254 -632 -248 -941 2 -86 6 -151 10 -145 5 7 5 -2 2 -19 -19 -98 77 -354 181 -487 76 -96 141 -120 210 -77 70 43 195 240 239 375 20 63 46 197 40 207 -3 4 0 54 6 111 26 257 -51 553 -240 922 -42 83 -87 165 -98 184 l-21 35 -81 -165z"/>
<path d="M9711 3929 c-124 -219 -230 -466 -276 -642 -39 -151 -47 -234 -41 -426 7 -237 39 -357 136 -517 136 -225 233 -251 355 -97 94 121 171 313 181 453 2 36 8 111 13 167 26 288 -56 600 -266 1017 l-60 120 -42 -75z"/>
<path d="M3645 3278 c-2 -7 -14 -78 -27 -158 -19 -123 -22 -188 -23 -430 -2 -309 7 -401 50 -555 66 -232 204 -430 388 -552 120 -80 189 -70 245 34 36 69 74 205 78 283 1 30 5 109 9 175 9 135 -1 213 -41 339 -66 208 -198 406 -429 645 -147 152 -244 237 -250 219z"/>
<path d="M8994 3143 c-289 -284 -435 -492 -514 -732 -32 -100 -55 -261 -45 -330 3 -25 8 -91 10 -146 7 -168 66 -347 129 -387 77 -48 196 11 347 170 94 98 156 199 205 331 37 99 67 234 59 262 -4 11 -2 19 5 19 8 0 10 8 7 21 -3 11 1 77 10 147 10 89 13 172 9 277 -7 191 -48 515 -65 515 -3 0 -74 -66 -157 -147z"/>
<path d="M4501 2358 c52 -129 69 -179 59 -173 -6 4 -10 -12 -10 -42 0 -78 115 -313 252 -514 215 -317 529 -509 832 -509 124 0 166 27 180 112 1 11 8 23 15 27 10 7 11 27 2 98 -66 545 -401 836 -1164 1012 -97 23 -179 41 -182 41 -3 0 5 -24 16 -52z"/>
<path d="M8159 2375 c-609 -138 -940 -344 -1096 -683 -59 -127 -110 -377 -88 -429 5 -10 10 -29 12 -42 13 -75 59 -101 179 -101 316 0 625 196 854 543 110 165 222 395 228 465 3 40 2 53 -7 48 -11 -7 -3 15 53 153 28 68 31 81 19 80 -5 0 -74 -16 -154 -34z"/>
<path d="M4032 1479 c-193 -25 -435 -124 -667 -274 -108 -69 -314 -218 -315 -226 0 -4 28 -16 63 -29 66 -24 92 -40 65 -40 -10 0 -19 -12 -23 -30 -14 -65 45 -105 226 -154 572 -155 982 -93 1270 194 75 74 101 131 81 174 -9 21 -6 31 29 77 21 29 39 55 39 58 0 3 -25 24 -55 46 -229 167 -469 236 -713 204z"/>
<path d="M8513 1476 c-155 -30 -317 -101 -446 -196 l-67 -50 40 -54 c37 -49 40 -56 29 -80 -21 -46 4 -101 80 -176 288 -287 698 -349 1270 -194 180 49 240 89 226 153 -3 16 -14 31 -23 33 -9 2 18 18 61 35 l79 30 -126 92 c-304 223 -550 347 -780 395 -113 23 -257 28 -343 12z"/>
<path d="M6324 1249 c-48 -14 -120 -83 -139 -134 -13 -34 -16 -60 -11 -112 4 -37 6 -84 6 -103 -2 -95 62 -193 145 -220 138 -46 285 52 292 195 1 28 8 71 14 97 10 37 10 60 0 101 -31 139 -167 217 -307 176z"/>
<path d="M5255 1054 c-276 -46 -587 -227 -935 -541 l-54 -50 74 -23 c41 -13 67 -25 58 -27 -23 -6 -34 -48 -20 -78 16 -35 75 -61 188 -84 568 -115 968 -37 1250 243 69 69 110 130 114 171 5 42 0 66 -12 59 -12 -8 -12 -7 39 73 18 29 33 56 33 62 0 15 -49 46 -147 95 -207 104 -386 135 -588 100z"/>
<path d="M7249 1054 c-42 -7 -109 -25 -150 -40 -76 -27 -226 -101 -267 -133 l-24 -18 41 -66 c22 -37 36 -67 31 -67 -18 0 -11 -80 11 -121 11 -22 53 -73 92 -113 279 -282 682 -361 1251 -245 113 23 172 49 188 84 14 30 3 72 -20 77 -9 3 18 15 61 29 l78 24 -93 81 c-362 313 -622 460 -902 509 -106 18 -194 18 -297 -1z"/>
</g>
</svg>
  <svg x="7" y="35" width="65" height="65" viewBox="0 0 30 30" fill="#f98f43" xmlns="http://www.w3.org/2000/svg">
      
    <path d="M7 10h2v4H7v-4z"/>
    <path d="M10 11c0 .552-.895 1-2 1s-2-.448-2-1 .895-1 2-1 2 .448 2 1z"/>
    <path fill-rule="evenodd" d="M12.5 3a2 2 0 1 0 0 4 2 2 0 0 0 0-4zm-3 2a3 3 0 1 1 6 0 3 3 0 0 1-6 0zm-6-2a2 2 0 1 0 0 4 2 2 0 0 0 0-4zm-3 2a3 3 0 1 1 6 0 3 3 0 0 1-6 0z"/>
    <path d="M3 1h10c-.495 3.467-.5 10-5 10S3.495 4.467 3 1zm0 15a1 1 0 0 1 1-1h8a1 1 0 0 1 1 1H3zm2-1a1 1 0 0 1 1-1h4a1 1 0 0 1 1 1H5z"/>
    <circle cx="8" cy="6" r="4" fill="#ef8539" />
    <text x="6" y="8" font-family="Courier New, Courier, monospace" font-size="7" fill="#e5289e">A</text>
  
    </svg><svg x="68" y="35" width="65" height="65" viewBox="0 0 30 30" fill="#f98f43" xmlns="http://www.w3.org/2000/svg">
      
    <path d="M7 10h2v4H7v-4z"/>
    <path d="M10 11c0 .552-.895 1-2 1s-2-.448-2-1 .895-1 2-1 2 .448 2 1z"/>
    <path fill-rule="evenodd" d="M12.5 3a2 2 0 1 0 0 4 2 2 0 0 0 0-4zm-3 2a3 3 0 1 1 6 0 3 3 0 0 1-6 0zm-6-2a2 2 0 1 0 0 4 2 2 0 0 0 0-4zm-3 2a3 3 0 1 1 6 0 3 3 0 0 1-6 0z"/>
    <path d="M3 1h10c-.495 3.467-.5 10-5 10S3.495 4.467 3 1zm0 15a1 1 0 0 1 1-1h8a1 1 0 0 1 1 1H3zm2-1a1 1 0 0 1 1-1h4a1 1 0 0 1 1 1H5z"/>
    <circle cx="8" cy="6" r="4" fill="#ef8539" />
    <text x="6" y="8" font-family="Courier New, Courier, monospace" font-size="7" fill="#e5289e">A</text>
  
    </svg>
  <defs>
    <linearGradient id="rank-AAA" gradientTransform="rotate(45)">
    
    <stop offset="0%" stop-color="#f98f43"/>
    <stop offset="70%" stop-color="#f98f43"/>
    <stop offset="100%" stop-color="#9a9aca"/>
    
    </linearGradient>
  </defs>
  <svg x="28" y="20" width="100" height="100" viewBox="0 0 30 30" fill="url(#rank-AAA)" xmlns="http://www.w3.org/2000/svg">
    
    <path d="M7 10h2v4H7v-4z"/>
    <path d="M10 11c0 .552-.895 1-2 1s-2-.448-2-1 .895-1 2-1 2 .448 2 1z"/>
    <path fill-rule="evenodd" d="M12.5 3a2 2 0 1 0 0 4 2 2 0 0 0 0-4zm-3 2a3 3 0 1 1 6 0 3 3 0 0 1-6 0zm-6-2a2 2 0 1 0 0 4 2 2 0 0 0 0-4zm-3 2a3 3 0 1 1 6 0 3 3 0 0 1-6 0z"/>
    <path d="M3 1h10c-.495 3.467-.5 10-5 10S3.495 4.467 3 1zm0 15a1 1 0 0 1 1-1h8a1 1 0 0 1 1 1H3zm2-1a1 1 0 0 1 1-1h4a1 1 0 0 1 1 1H5z"/>
    <circle cx="8" cy="6" r="4" fill="#ef8539" />
    <text x="6" y="8" font-family="Courier New, Courier, monospace" font-size="7" fill="#e5289e">A</text>
  
  </svg>
  
          <text x="50%" y="18" text-anchor="middle" font-family="Segoe UI,Helvetica,Arial,sans-serif,Apple Color Emoji,Segoe UI Emoji" font-weight="bold" font-size="13" fill="#e2e9ec">PullRequest</text>
          <text x="50%" y="85" text-anchor="middle" font-family="Segoe UI,Helvetica,Arial,sans-serif,Apple Color Emoji,Segoe UI Emoji" font-weight="bold" font-size="10.5" fill="#e5289e">Ultra Puller</text>
          <text x="50%" y="97" text-anchor="middle" font-family="Segoe UI,Helvetica,Arial,sans-serif,Apple Color Emoji,Segoe UI Emoji" font-weight="bold" font-size="10" fill="#e5289e">128pt</text>
          
      <style> @keyframes PullRequestRankAnimation { from { width: 0px; } to { width: 22.4px; } } #PullRequest-rank-progress{ animation: PullRequestRankAnimation 1s forwards ease-in-out; } </style>
      <rect x="15" y="101" rx="1" width="80" height="3.2" opacity="0.3" fill="#e2e9ec" />
      <rect id="PullRequest-rank-progress" x="15" y="101" rx="1" height="3.2" fill="#e2e9ec" />
    
        </svg>
        
    </svg>
